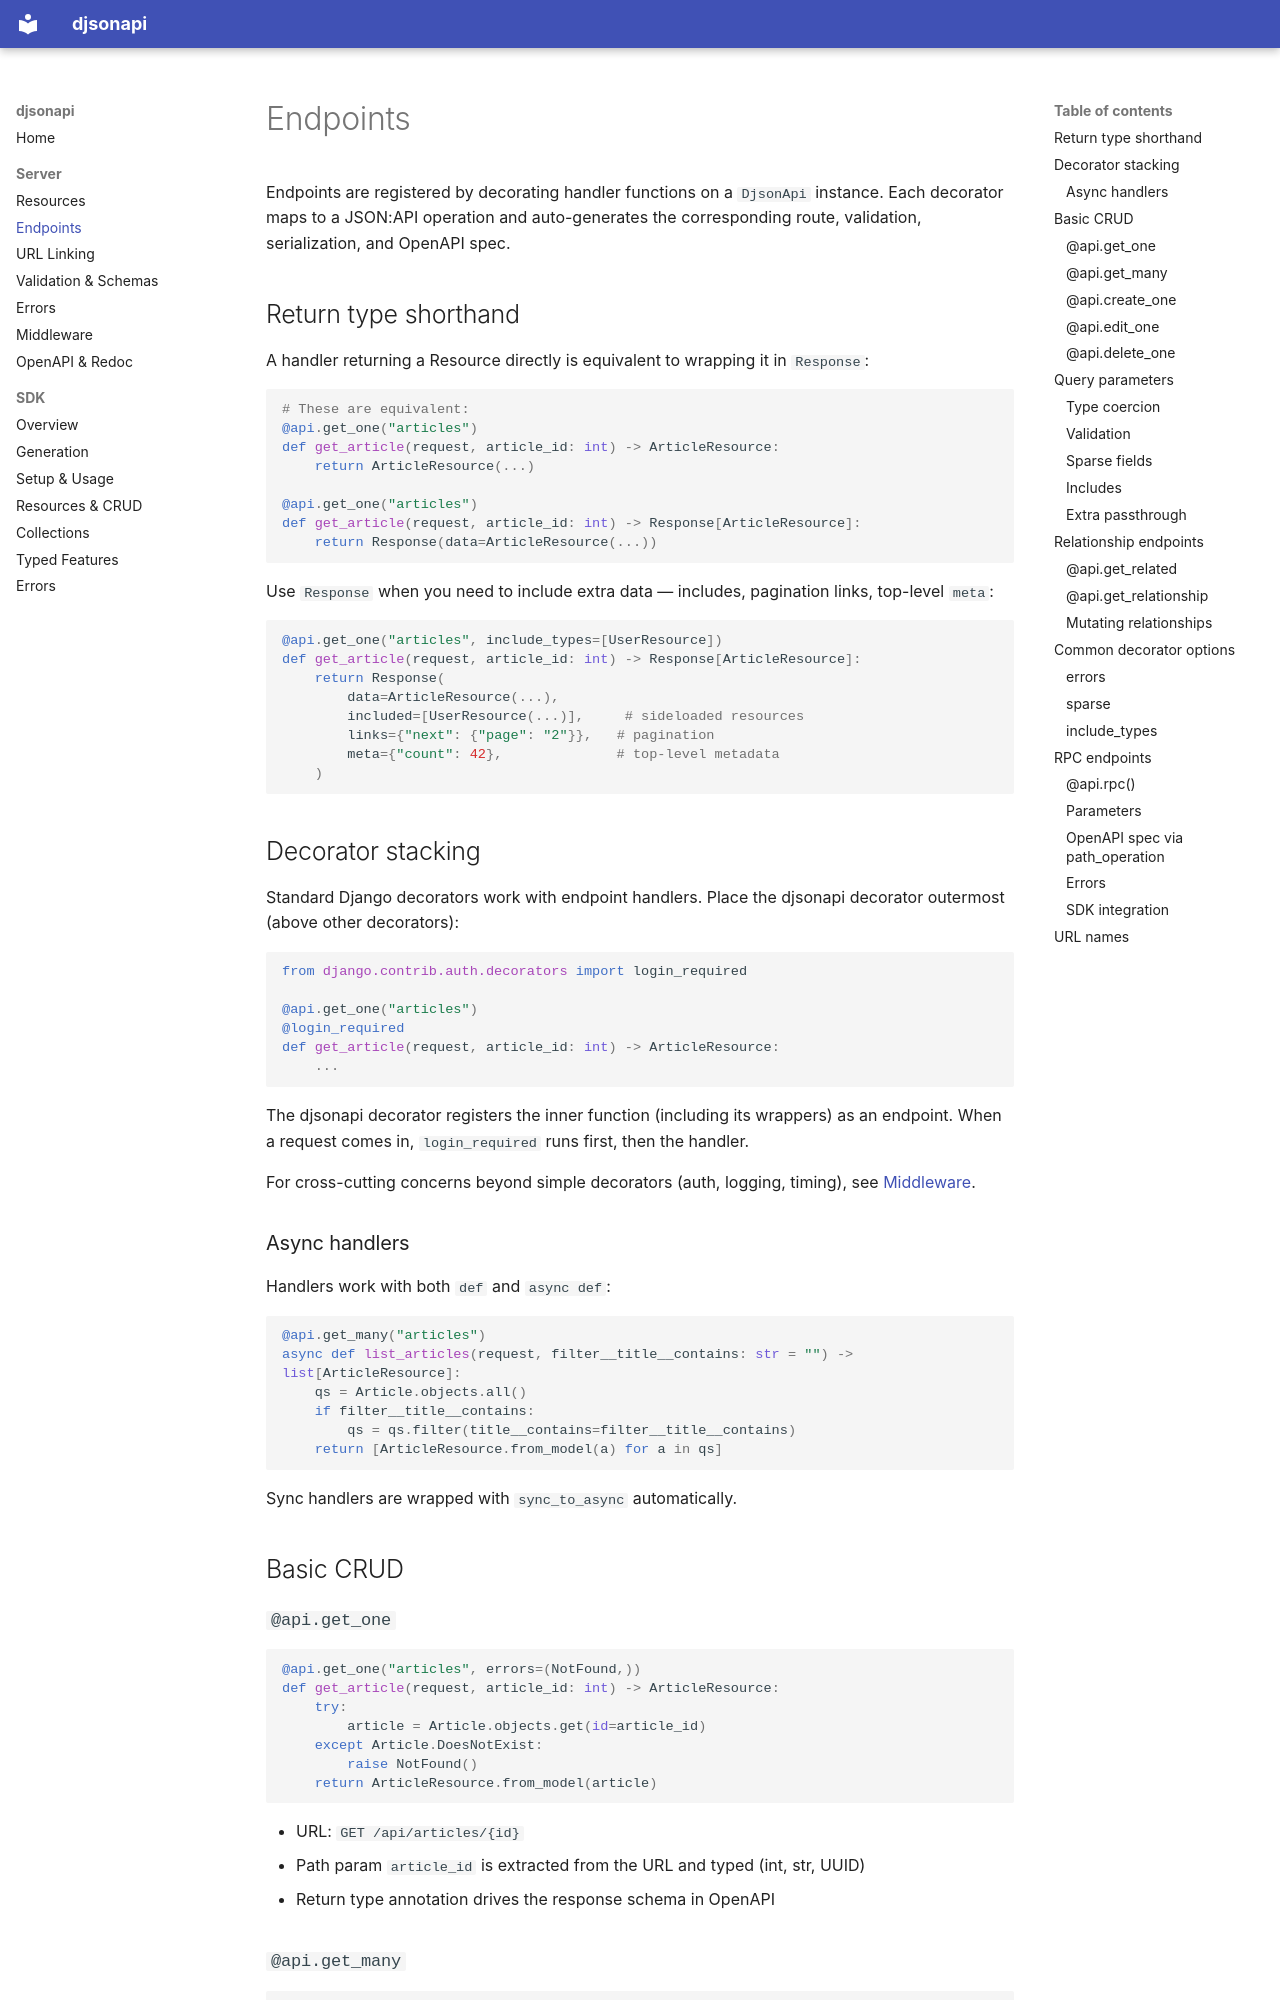

repository: kbairak/djsonapi · page: server/endpoints/index.html · generator: mkdocs

# Endpoints

Endpoints are registered by decorating handler functions on a `DjsonApi`
instance. Each decorator maps to a JSON:API operation and auto-generates the
corresponding route, validation, serialization, and OpenAPI spec.

## Return type shorthand

A handler returning a Resource directly is equivalent to wrapping it in
`Response`:

```python
# These are equivalent:
@api.get_one("articles")
def get_article(request, article_id: int) -> ArticleResource:
    return ArticleResource(...)

@api.get_one("articles")
def get_article(request, article_id: int) -> Response[ArticleResource]:
    return Response(data=ArticleResource(...))
```

Use `Response` when you need to include extra data — includes, pagination
links, top-level `meta`:

```python
@api.get_one("articles", include_types=[UserResource])
def get_article(request, article_id: int) -> Response[ArticleResource]:
    return Response(
        data=ArticleResource(...),
        included=[UserResource(...)],     # sideloaded resources
        links={"next": {"page": "2"}},   # pagination
        meta={"count": 42},              # top-level metadata
    )
```

## Decorator stacking

Standard Django decorators work with endpoint handlers. Place the djsonapi
decorator outermost (above other decorators):

```python
from django.contrib.auth.decorators import login_required

@api.get_one("articles")
@login_required
def get_article(request, article_id: int) -> ArticleResource:
    ...
```

The djsonapi decorator registers the inner function (including its wrappers)
as an endpoint. When a request comes in, `login_required` runs first, then
the handler.

For cross-cutting concerns beyond simple decorators (auth, logging,
timing), see [Middleware](middleware.md).

### Async handlers

Handlers work with both `def` and `async def`:

```python
@api.get_many("articles")
async def list_articles(request, filter__title__contains: str = "") -> list[ArticleResource]:
    qs = Article.objects.all()
    if filter__title__contains:
        qs = qs.filter(title__contains=filter__title__contains)
    return [ArticleResource.from_model(a) for a in qs]
```

Sync handlers are wrapped with `sync_to_async` automatically.

## Basic CRUD

### `@api.get_one`

```python
@api.get_one("articles", errors=(NotFound,))
def get_article(request, article_id: int) -> ArticleResource:
    try:
        article = Article.objects.get(id=article_id)
    except Article.DoesNotExist:
        raise NotFound()
    return ArticleResource.from_model(article)
```

- URL: `GET /api/articles/{id}`
- Path param `article_id` is extracted from the URL and typed (int, str, UUID)
- Return type annotation drives the response schema in OpenAPI
